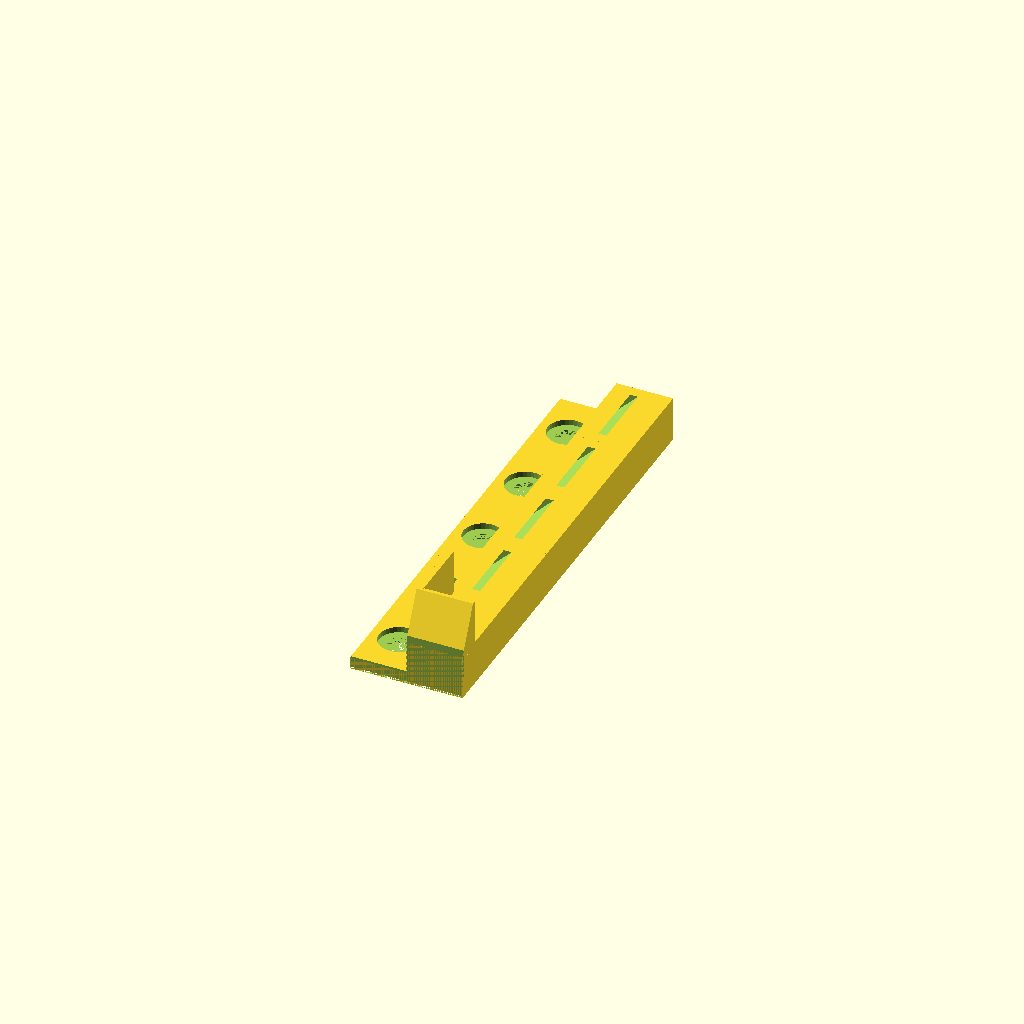
Cell 1: rendered with the file's own defaults.
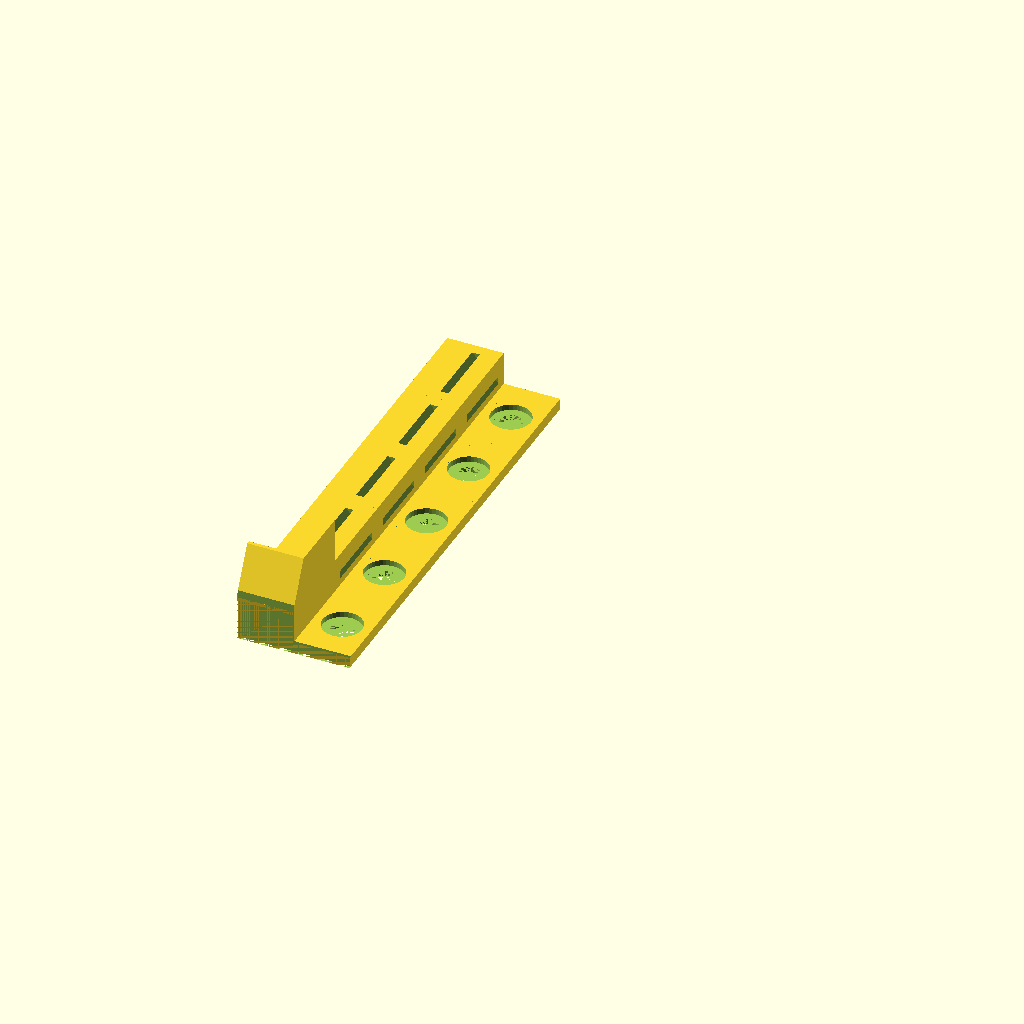
Cell 2: the same model with part = "right".
One fixed orthographic camera (rotation 55°, 0°, 25°; colour scheme Cornfield) for every cell.
OpenSCAD source file inputs/thingiverse/thing-3241354/files/structured_media_center_bracket_generator.scad:
// Structured Media Center bracket generator
// Copyright 2018 - Mike Ryan (falter@gmail.com)

/* [Spacing] */
// Spacing between holes (center-to-center) of rows, in inches.
row_spacing_inches=1;
// Spacing between holes (center-to-center) of columns, in inches.
col_spacing_inches=[3,3,0.625];

/* [Main] */
part = "left"; // [left:Left Mount, right:Right Mount]
// number of rows
numberOfRows = 5; // [1:12]

/* [End Stop and Device Width Options] */


/* [Flange Options] */
// Type of Flange in Row 1
flange01 = 2; // [0:None, 1:Blank, 2:Hole]
// Type of Flange in Row 2
flange02 = 2; // [0:None, 1:Blank, 2:Hole]
// Type of Flange in Row 3
flange03 = 2; // [0:None, 1:Blank, 2:Hole]
// Type of Flange in Row 4
flange04 = 2; // [0:None, 1:Blank, 2:Hole]
// Type of Flange in Row 5
flange05 = 2; // [0:None, 1:Blank, 2:Hole]
// Type of Flange in Row 6
flange06 = 0; // [0:None, 1:Blank, 2:Hole]
// Type of Flange in Row 7
flange07 = 0; // [0:None, 1:Blank, 2:Hole]
// Type of Flange in Row 8
flange08 = 0; // [0:None, 1:Blank, 2:Hole]
// Type of Flange in Row 9
flange09 = 0; // [0:None, 1:Blank, 2:Hole]
// Type of Flange in Row 10
flange10 = 0; // [0:None, 1:Blank, 2:Hole]
// Type of Flange in Row 11
flange11 = 0; // [0:None, 1:Blank, 2:Hole]
// Type of Flange in Row 12
flange12 = 0; // [0:None, 1:Blank, 2:Hole]

/* [Support Block Options] */
// If set, a supportBlockXOffsetInches will be determined that will fit a device of deviceWidthInInches width
deviceWidthInInches = 0;

// support block x offset in inches
supportBlockXOffsetInches = 0.625;

// support block width in inches
supportBlockWidthInches = 0.625;

// support block x offset in inches
sideStopWidthInches= 0.0625;

// end stop height in inches
endStopHeightInches = 0.5;
// end stop width in inches
endStopWidthInches = 0.625;
// strap slot width in inches
strapSlotWidthInches = 0.75;
// Type of Support Block in Row 1
support_block01 = 5; // [ 0:None, 1:Block, 2:BlockWithStrap, 3:EndStop, 4:SideStop, 5:EndStopWithSideStop ]
// Type of Support Block in Row 2
support_block02 = 2; // [ 0:None, 1:Block, 2:BlockWithStrap, 3:EndStop, 4:SideStop, 5:EndStopWithSideStop ]
// Type of Support Block in Row 3
support_block03 = 2; // [ 0:None, 1:Block, 2:BlockWithStrap, 3:EndStop, 4:SideStop, 5:EndStopWithSideStop ]
// Type of Support Block in Row 4
support_block04 = 2; // [ 0:None, 1:Block, 2:BlockWithStrap, 3:EndStop, 4:SideStop, 5:EndStopWithSideStop ]
// Type of Support Block in Row 5
support_block05 = 2; // [ 0:None, 1:Block, 2:BlockWithStrap, 3:EndStop, 4:SideStop, 5:EndStopWithSideStop ]
// Type of Support Block in Row 6
support_block06 = 0; // [ 0:None, 1:Block, 2:BlockWithStrap, 3:EndStop, 4:SideStop, 5:EndStopWithSideStop ]
// Type of Support Block in Row 7
support_block07 = 0; // [ 0:None, 1:Block, 2:BlockWithStrap, 3:EndStop, 4:SideStop, 5:EndStopWithSideStop ]
// Type of Support Block in Row 8
support_block08 = 0; // [ 0:None, 1:Block, 2:BlockWithStrap, 3:EndStop, 4:SideStop, 5:EndStopWithSideStop ]
// Type of Support Block in Row 9
support_block09 = 0; // [ 0:None, 1:Block, 2:BlockWithStrap, 3:EndStop, 4:SideStop, 5:EndStopWithSideStop ]
// Type of Support Block in Row 10
support_block10 = 0; // [ 0:None, 1:Block, 2:BlockWithStrap, 3:EndStop, 4:SideStop, 5:EndStopWithSideStop ]
// Type of Support Block in Row 11
support_block11 = 0; // [ 0:None, 1:Block, 2:BlockWithStrap, 3:EndStop, 4:SideStop, 5:EndStopWithSideStop ]
// Type of Support Block in Row 12
support_block12 = 0; // [ 0:None, 1:Block, 2:BlockWithStrap, 3:EndStop, 4:SideStop, 5:EndStopWithSideStop ]

/* [Hidden] */
inch = 25.4;
$fn = 36;
// Constants
FLANGE_NONE  = 0;
FLANGE_BLANK = 1;
FLANGE_HOLE  = 2;

SUPPORT_BLOCK_NONE = 0;
SUPPORT_BLOCK_BLOCK = 1;
SUPPORT_BLOCK_WITH_STRAP = 2;
SUPPORT_BLOCK_WITH_END_STOP = 3;
SUPPORT_BLOCK_WITH_SIDE_STOP = 4;
SUPPORT_BLOCK_WITH_END_STOP_AND_SIDE_STOP = 5;


vertical_hole_spacing = row_spacing_inches * inch;
hole_diameter = 1/4 * inch;
hole_thickness = 1/16 * inch;
countersunk_hole_diameter = 7/16 * inch;
flange_thickness = 1/8 * inch;
flange_width_max = 5/8 * inch;
stop_side_width = sideStopWidthInches * inch;

function calc_block_x_offset_for_width(width, column = 0, r = -1) = r >= 0 ? r : calc_block_x_offset_for_width(width, column+1, r=((col_right_flange_offset(column) - col_left_flange_offset(0) - width)/2 - stop_side_width));


support_block_x_offset = deviceWidthInInches > 0 ? calc_block_x_offset_for_width(deviceWidthInInches*inch) : supportBlockXOffsetInches*inch;

flange_rows = [flange01,flange02,flange03,flange04,flange05,flange06,flange07,flange08,flange09,flange10,flange11,flange12];
support_block_rows = [support_block01,support_block02,support_block03,support_block04,support_block05,support_block06,support_block07,support_block08,support_block09,support_block10,support_block11,support_block12];

print_part();

module print_part() {
    if (part == "left") {
        make_mount();
    } else if (part == "right") {
        mirror([1,0,0]) make_mount();

    }
}

module make_mount() {
    scmMount(num_rows=numberOfRows,
                    stop_height=endStopHeightInches*inch,
                    support_block_width=supportBlockWidthInches * inch,
                    flange_rows=flange_rows,
                    support_block_rows=support_block_rows,
                    support_block_x_offset=support_block_x_offset,
                    stop_bottom_width=endStopWidthInches * inch,
                    stop_side_width=stop_side_width,
                    strap_slot_width=strapSlotWidthInches * inch
    );
}


function col_hole_offset(x = 0, i = 0, r = 0) =  i < x ? col_hole_offset(x, i + 1, r + col_spacing_inches[i%len(col_spacing_inches)]) : r*inch+flange_width_max/2;
function col_left_flange_offset(x) =  col_hole_offset(x) - flange_width_max/2;
function col_right_flange_offset(x) =  col_hole_offset(x) + flange_width_max/2;
function col_capacity(x) = col_right_flange_offset(x) - col_left_flange_offset(0) - 2*(support_block_x_offset+stop_side_width);
function row_hole_offset(y) = vertical_hole_spacing/2 + y * vertical_hole_spacing;
function row_offset_min(y) = row_hole_offset(y) - vertical_hole_spacing/2;
function row_offset_max(y) = row_offset_min(y) + vertical_hole_spacing;



module cabinetHoles() {
    holes(5,25,5);
}

module scmMount(num_rows=3,
                    strap_slot_width=0.75*inch, 
                    support_block_x_offset=flange_width_max,
                    support_block_width=0.5*inch, 
                    support_block_height=0.5*inch, 
                    flange_rows=[],
                    support_block_rows=[],
                    stop_side_width=1/16*inch,
                    stop_height=0.5*inch, 
                    stop_bottom_length=0.25*inch,
                    stop_bottom_width=0.5*inch,
                    ) {
    
    // TODO: use assert?
    if (support_block_x_offset < 0) {
        echo("ERROR: support_block_x_offset cannot be < 0");
    }

    all_rows = [ for ( zz = [0:1:num_rows-1] ) zz ] ;
    flange_width = max(flange_width_max, support_block_x_offset);
    flange_length = row_hole_offset(num_rows-1) + vertical_hole_spacing/2;
    flange_dims = [flange_width, vertical_hole_spacing, flange_thickness];
    support_block_dims = [support_block_width, vertical_hole_spacing, support_block_height];
    stop_bottom_dims = [stop_bottom_width, stop_bottom_length, stop_height];

    difference() {
        union() {
            for (x=[0:1:num_rows-1]) {
                translate([0,row_offset_min(x)]) {
                    // Create the flanges.
                    make_flange(flange_dims, flange_rows[x]);

                    translate([support_block_x_offset, 0, 0]) {
                        // Create the support blocks
                        if (support_block_rows[x] == SUPPORT_BLOCK_NONE) {
                            // NOP
                        } else if (support_block_rows[x] == SUPPORT_BLOCK_BLOCK) {
                            basic_support_block(support_block_dims);
                        } else if (support_block_rows[x] == SUPPORT_BLOCK_WITH_STRAP) {
                            strap_support(support_block_dims, strap_slot_width);
                        } else if (support_block_rows[x] == SUPPORT_BLOCK_WITH_END_STOP_AND_SIDE_STOP) {
                            make_stop_block(support_block_dims, stop_bottom_dims, stop_side_width);
                        } else if (support_block_rows[x] == SUPPORT_BLOCK_WITH_END_STOP) {
                            make_stop_block(support_block_dims, stop_bottom_dims, 0);
                        } else if (support_block_rows[x] == SUPPORT_BLOCK_WITH_SIDE_STOP) {
                            make_stop_block(support_block_dims, [0,0,stop_bottom_dims[2]], stop_side_width);
                        }

                    }
                }
            }
        }
        // Trim both the ends
        translate([0,0,0]) cube([support_block_x_offset + support_block_width, 1/32*inch, support_block_height+stop_height]);
        translate([0,row_offset_max(num_rows-1),0]) cube([support_block_x_offset + support_block_width, 1/32*inch, support_block_height+stop_height]);
    }

}

module basic_support_block(support_block_dims) {
    cube(support_block_dims);
}

module make_flange(flange_dims, mode) {
    difference() {
        if (mode == FLANGE_BLANK) {
            cube(flange_dims);
        } else if (mode == FLANGE_HOLE) {
            difference() {
                cube(flange_dims);
                hole(0,0);
            }
        } else if (mode == FLANGE_NONE) {
            // Nop

        } else {
            echo("ERROR: unknown flange mode: ", mode);
        }
    }
}

module strap_support(support_block_dims, strap_slot_width) {
    difference() {
        basic_support_block(support_block_dims);
        translate([0, support_block_dims[1]/2, 1/4*inch]) {
            rotate(a=[0,-45,0]) cube([1*inch, strap_slot_width, (1/16)*inch], center=true);
        };
    }
}

module make_stop_block(support_block_dims, stop_bottom_dims, stop_side_width) {
    basic_support_block(support_block_dims);
    translate([0,0,support_block_dims[2]-1]) {
        // Make bottom stop
        if (stop_bottom_dims[0] > 0 && stop_bottom_dims[1] > 0 && stop_bottom_dims[2] > 0) {
            hull() {
                cube([stop_bottom_dims[0], 1, 1]);
                translate([0,stop_bottom_dims[1],0])
                    cube([stop_bottom_dims[0], 1, stop_bottom_dims[2]+1]);
            }
        }
        // Make side stop
        if (stop_side_width > 0) {
                hull() {
                    translate([0,stop_bottom_dims[1]])
                        cube([stop_side_width,1,stop_bottom_dims[2]+1]);
                    translate([0,row_offset_max(0)-1, 0])
                        cube([stop_side_width,1,stop_bottom_dims[2]+1]);
                }
        }
    }
}

module holeOffset(column, row) {
    translate([col_hole_offset(column), row_hole_offset(row)]) children();
}

module hole(column, row) {
    holeOffset(column,row) {
        cylinder(d=hole_diameter, h = hole_thickness);
        translate([0,0,hole_thickness])
            cylinder(d=countersunk_hole_diameter, h = 10);
    }
}

// Lays out a pattern of holes 
module holes(columns, rows, height) {
    for (x=[0:1:columns]) {
        for (y=[0:1:rows]) {
            hole(x,y, height);
        }
    }
}
Customizer parameters (derived from the source; name, type, default, range or options):
row_spacing_inches: number, default 1
col_spacing_inches: vector, default [3, 3, 0.625]
part: string, default "left", options "left", "right"
numberOfRows: number, default 5, range 1 to 12
flange01: number, default 2, options 0, 1, 2
flange02: number, default 2, options 0, 1, 2
flange03: number, default 2, options 0, 1, 2
flange04: number, default 2, options 0, 1, 2
flange05: number, default 2, options 0, 1, 2
flange06: number, default 0, options 0, 1, 2
flange07: number, default 0, options 0, 1, 2
flange08: number, default 0, options 0, 1, 2
flange09: number, default 0, options 0, 1, 2
flange10: number, default 0, options 0, 1, 2
flange11: number, default 0, options 0, 1, 2
flange12: number, default 0, options 0, 1, 2
deviceWidthInInches: number, default 0
supportBlockXOffsetInches: number, default 0.625
supportBlockWidthInches: number, default 0.625
sideStopWidthInches: number, default 0.0625
endStopHeightInches: number, default 0.5
endStopWidthInches: number, default 0.625
strapSlotWidthInches: number, default 0.75
support_block01: number, default 5, options 0, 1, 2, 3, 4, 5
support_block02: number, default 2, options 0, 1, 2, 3, 4, 5
support_block03: number, default 2, options 0, 1, 2, 3, 4, 5
support_block04: number, default 2, options 0, 1, 2, 3, 4, 5
support_block05: number, default 2, options 0, 1, 2, 3, 4, 5
support_block06: number, default 0, options 0, 1, 2, 3, 4, 5
support_block07: number, default 0, options 0, 1, 2, 3, 4, 5
support_block08: number, default 0, options 0, 1, 2, 3, 4, 5
support_block09: number, default 0, options 0, 1, 2, 3, 4, 5
support_block10: number, default 0, options 0, 1, 2, 3, 4, 5
support_block11: number, default 0, options 0, 1, 2, 3, 4, 5
support_block12: number, default 0, options 0, 1, 2, 3, 4, 5
